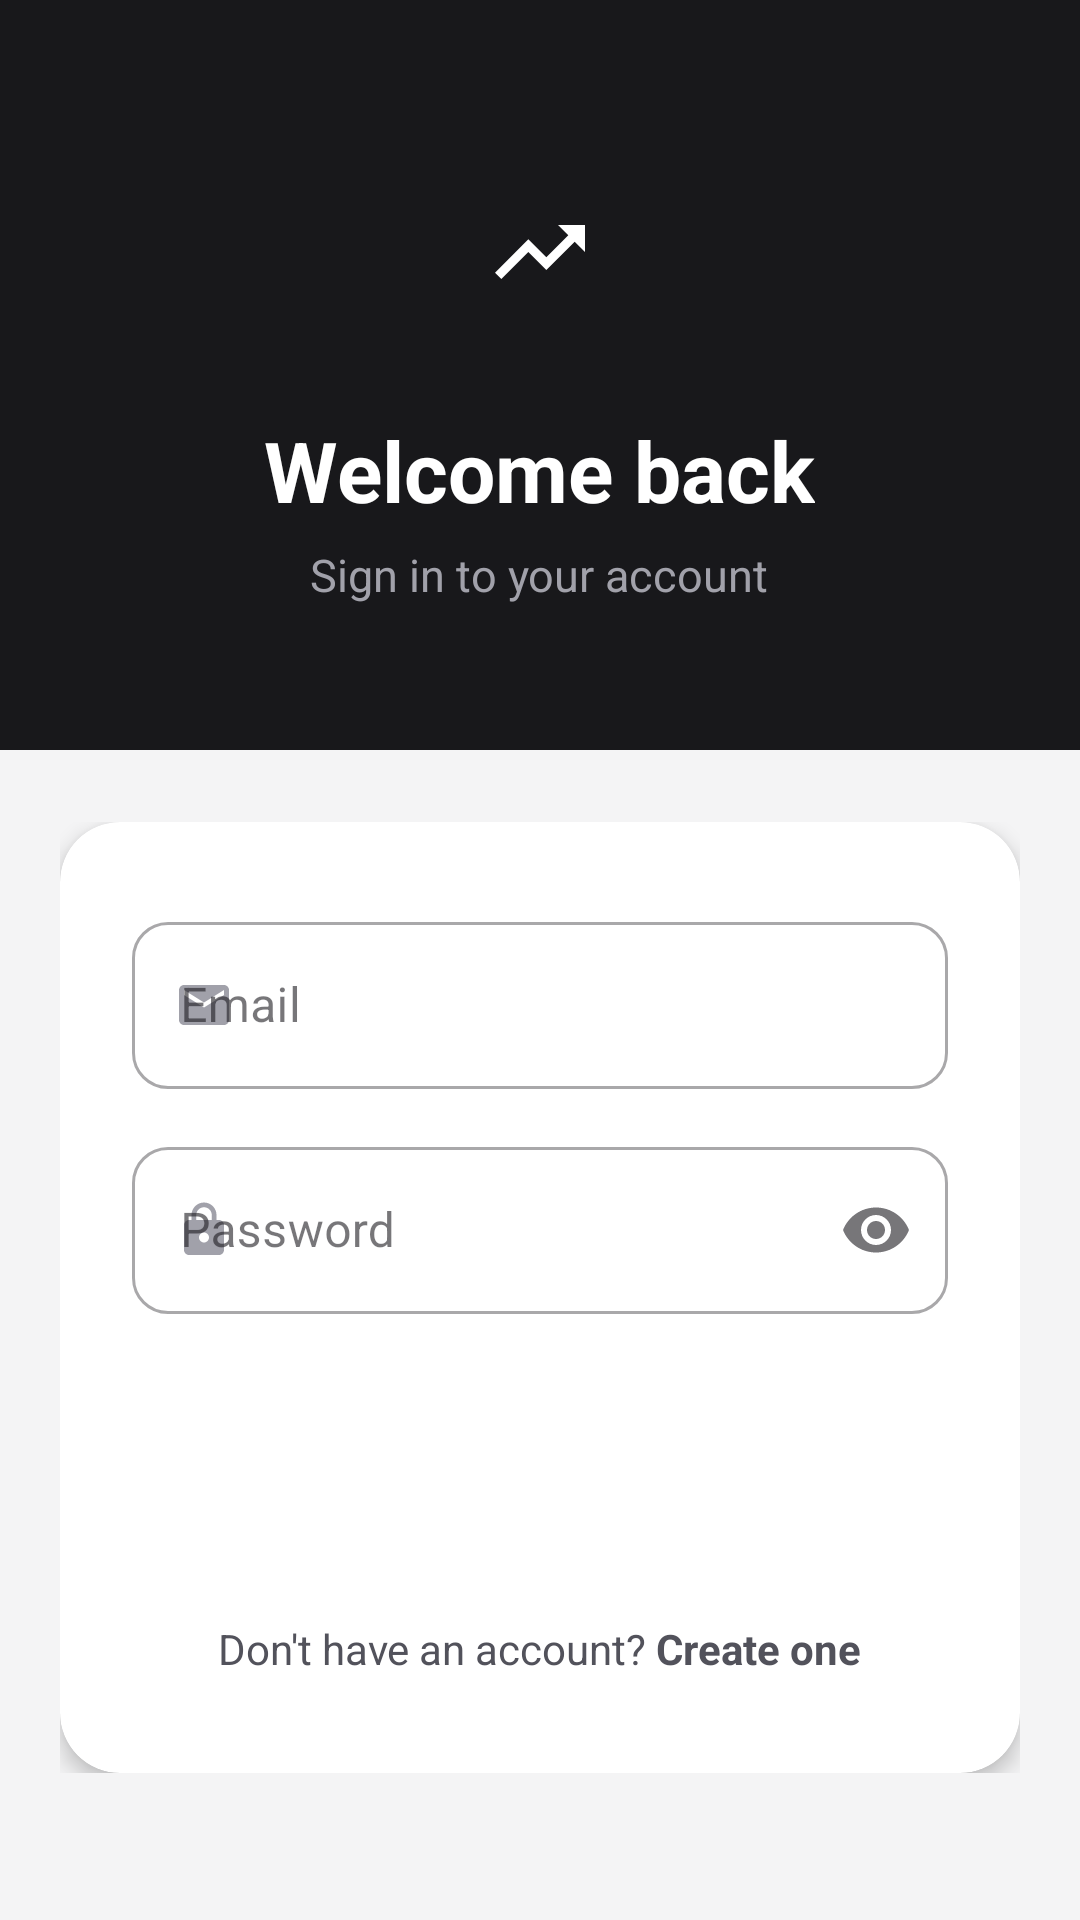

Here is an Android app screen rendered from its layout file. Give the layout XML and the strings, colors and styles it references.
<!-- AndroidManifest.xml: application theme Theme.LoanBuddy -->
<!-- res/layout/activity_login.xml -->
<?xml version="1.0" encoding="utf-8"?>
<ScrollView xmlns:android="http://schemas.android.com/apk/res/android"
    xmlns:app="http://schemas.android.com/apk/res-auto"
    android:id="@+id/login_container"
    android:layout_width="match_parent"
    android:layout_height="match_parent"
    android:background="@color/zinc_100"
    android:fillViewport="true">

    <LinearLayout
        android:layout_width="match_parent"
        android:layout_height="wrap_content"
        android:orientation="vertical">

        
        <LinearLayout
            android:layout_width="match_parent"
            android:layout_height="250dp"
            android:background="@color/zinc_900"
            android:gravity="center"
            android:orientation="vertical"
            android:paddingHorizontal="32dp">

            <FrameLayout
                android:layout_width="72dp"
                android:layout_height="72dp"
                android:background="@drawable/bg_logo_circle">
                <ImageView
                    android:layout_width="36dp"
                    android:layout_height="36dp"
                    android:layout_gravity="center"
                    android:src="@drawable/ic_trending_up"
                    android:tint="@color/white" />
            </FrameLayout>

            <TextView
                android:layout_width="wrap_content"
                android:layout_height="wrap_content"
                android:layout_marginTop="18dp"
                android:text="@string/login_title"
                android:textColor="@color/white"
                android:textSize="28sp"
                android:textStyle="bold" />

            <TextView
                android:layout_width="wrap_content"
                android:layout_height="wrap_content"
                android:layout_marginTop="6dp"
                android:text="@string/login_subtitle"
                android:textColor="@color/zinc_400"
                android:textSize="15sp" />

        </LinearLayout>

        
        <LinearLayout
            android:layout_width="match_parent"
            android:layout_height="wrap_content"
            android:orientation="vertical"
            android:paddingHorizontal="20dp"
            android:paddingTop="24dp"
            android:paddingBottom="40dp">

            <com.google.android.material.card.MaterialCardView
                android:layout_width="match_parent"
                android:layout_height="wrap_content"
                app:cardBackgroundColor="@color/white"
                app:cardCornerRadius="20dp"
                app:cardElevation="4dp"
                app:strokeWidth="0dp">

                <LinearLayout
                    android:layout_width="match_parent"
                    android:layout_height="wrap_content"
                    android:orientation="vertical"
                    android:paddingHorizontal="24dp"
                    android:paddingTop="28dp"
                    android:paddingBottom="24dp">

                    <com.google.android.material.textfield.TextInputLayout
                        android:layout_width="match_parent"
                        android:layout_height="wrap_content"
                        style="@style/Widget.MaterialComponents.TextInputLayout.OutlinedBox"
                        app:startIconDrawable="@drawable/ic_email"
                        app:startIconTint="@color/zinc_400"
                        app:boxCornerRadiusTopStart="12dp"
                        app:boxCornerRadiusTopEnd="12dp"
                        app:boxCornerRadiusBottomStart="12dp"
                        app:boxCornerRadiusBottomEnd="12dp">
                        <com.google.android.material.textfield.TextInputEditText
                            android:id="@+id/email_input"
                            android:layout_width="match_parent"
                            android:layout_height="wrap_content"
                            android:hint="@string/email_hint"
                            android:inputType="textEmailAddress"
                            android:imeOptions="actionNext"
                            android:singleLine="true" />
                    </com.google.android.material.textfield.TextInputLayout>

                    <com.google.android.material.textfield.TextInputLayout
                        android:layout_width="match_parent"
                        android:layout_height="wrap_content"
                        android:layout_marginTop="14dp"
                        style="@style/Widget.MaterialComponents.TextInputLayout.OutlinedBox"
                        app:startIconDrawable="@drawable/ic_lock"
                        app:startIconTint="@color/zinc_400"
                        app:endIconMode="password_toggle"
                        app:boxCornerRadiusTopStart="12dp"
                        app:boxCornerRadiusTopEnd="12dp"
                        app:boxCornerRadiusBottomStart="12dp"
                        app:boxCornerRadiusBottomEnd="12dp">
                        <com.google.android.material.textfield.TextInputEditText
                            android:id="@+id/password_input"
                            android:layout_width="match_parent"
                            android:layout_height="wrap_content"
                            android:hint="@string/password_hint"
                            android:inputType="textPassword"
                            android:imeOptions="actionDone"
                            android:singleLine="true" />
                    </com.google.android.material.textfield.TextInputLayout>

                    
                    <FrameLayout
                        android:layout_width="match_parent"
                        android:layout_height="52dp"
                        android:layout_marginTop="22dp">

                        <Button
                            android:id="@+id/login_button"
                            android:layout_width="match_parent"
                            android:layout_height="match_parent"
                            style="@style/Btn.Primary"
                            android:text="@string/login_button"
                            android:textSize="15sp" />

                        <ProgressBar
                            android:id="@+id/progress_bar"
                            android:layout_width="28dp"
                            android:layout_height="28dp"
                            android:layout_gravity="center"
                            android:visibility="gone"
                            android:indeterminateTint="@color/white" />

                    </FrameLayout>

                    <TextView
                        android:id="@+id/register_link"
                        android:layout_width="wrap_content"
                        android:layout_height="wrap_content"
                        android:layout_gravity="center"
                        android:layout_marginTop="20dp"
                        android:paddingVertical="8dp"
                        android:text="@string/no_account_register"
                        android:textSize="14sp"
                        android:textColor="@color/zinc_600" />

                </LinearLayout>
            </com.google.android.material.card.MaterialCardView>

        </LinearLayout>
    </LinearLayout>
</ScrollView>
<!-- resources referenced by this layout -->
<resources>
  <color name="white">#FFFFFFFF</color>
  <color name="zinc_100">#F4F4F5</color>
  <color name="zinc_400">#A1A1AA</color>
  <color name="zinc_600">#52525B</color>
  <color name="zinc_900">#18181B</color>
  <!-- drawable ic_email (drawable) -->
  <?xml version="1.0" encoding="utf-8"?>
  <vector xmlns:android="http://schemas.android.com/apk/res/android"
      android:width="20dp"
      android:height="20dp"
      android:viewportWidth="24"
      android:viewportHeight="24">
      <path
          android:pathData="M20,4H4C2.9,4 2.01,4.9 2.01,6L2,18C2,19.1 2.9,20 4,20H20C21.1,20 22,19.1 22,18V6C22,4.9 21.1,4 20,4ZM20,8L12,13L4,8V6L12,11L20,6V8Z"
          android:fillColor="#71717A" />
  </vector>
  <!-- drawable ic_lock (drawable) -->
  <?xml version="1.0" encoding="utf-8"?>
  <vector xmlns:android="http://schemas.android.com/apk/res/android"
      android:width="20dp"
      android:height="20dp"
      android:viewportWidth="24"
      android:viewportHeight="24">
      <path
          android:pathData="M18,8H17V6C17,3.24 14.76,1 12,1C9.24,1 7,3.24 7,6V8H6C4.9,8 4,8.9 4,10V20C4,21.1 4.9,22 6,22H18C19.1,22 20,21.1 20,20V10C20,8.9 19.1,8 18,8ZM12,17C10.9,17 10,16.1 10,15C10,13.9 10.9,13 12,13C13.1,13 14,13.9 14,15C14,16.1 13.1,17 12,17ZM15.1,8H8.9V6C8.9,4.29 10.29,2.9 12,2.9C13.71,2.9 15.1,4.29 15.1,6V8Z"
          android:fillColor="#71717A" />
  </vector>
  <!-- drawable ic_trending_up (drawable) -->
  <?xml version="1.0" encoding="utf-8"?>
  <vector xmlns:android="http://schemas.android.com/apk/res/android"
      android:viewportWidth="24"
      android:viewportHeight="24"
      android:width="24dp"
      android:height="24dp">
      <path
          android:fillColor="#000000"
          android:pathData="M16,6l2.29,2.29 -4.88,4.88 -4,-4L2,16.59 3.41,18l6,-6 4,4 6.3,-6.29L22,12V6z" />
  </vector>
  <string name="email_hint">Email</string>
  <string name="login_button">Sign in</string>
  <string name="login_subtitle">Sign in to your account</string>
  <string name="login_title">Welcome back</string>
  <string name="no_account_register">Don\'t have an account? <b>Create one</b></string>
  <string name="password_hint">Password</string>
  <style name="Btn.Primary" parent="Widget.MaterialComponents.Button">
          <item name="android:insetTop">0dp</item>
          <item name="android:insetBottom">0dp</item>
          <item name="android:textSize">14sp</item>
          <item name="android:textStyle">bold</item>
          <item name="backgroundTint">@color/zinc_900</item>
          <item name="android:textColor">@color/white</item>
          <item name="cornerRadius">10dp</item>
      </style>
  <style name="Theme.LoanBuddy" parent="Base.Theme.LoanBuddy" />
  <style name="Base.Theme.LoanBuddy" parent="Theme.Material3.DayNight.NoActionBar" />
</resources>
